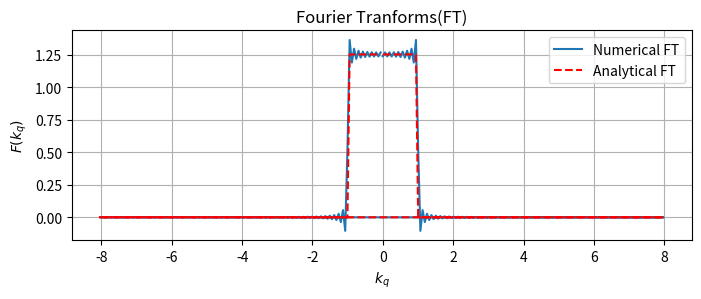
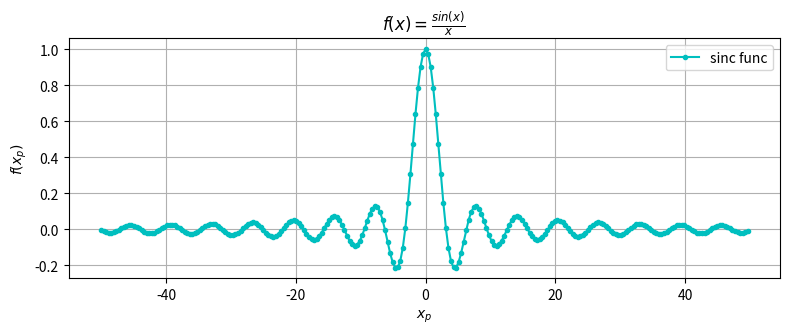

Here is the Python script that generated these plots, in order:
#To find FFT uisng DFT of sinc function and plot the analytical & numerical Fourier Transforms
from numpy import *
from matplotlib.pyplot import *

#Sinc function
def f(x):
    return where(x == 0, 1, sin(x) / x)
    
        
#Normalized Analytical Fourier Transform        
def ft(k):
    return 0.5*sqrt(pi/2)* (sign(1 - k) + sign(1 + k))
    
    
#Sampling
xmin = -50
xmax = 50
n = 256
dx = (xmax - xmin) / n

xp= arange(xmin, xmax, dx)

#Calculating the analytical transform
y= f(xp)

# Computes the unitary & normalized Fourier transform
FT = fft.fft(y, norm='ortho')

#Sampling the frequencies
freq = fft.fftfreq(n, d=dx)
kq=2*pi*freq


phase = dx * sqrt(n / (2 * pi))*exp(-1j * kq * xmin)

FFT= phase*FT

figure(figsize=(8,6))
subplot(2,1,2)
plot(kq, real(FFT) , label='Numerical FT')

plot(kq, ft(kq),'r--', label='Analytical FT')
xlabel(r'$k_{q}$')
ylabel(r'$F(k_{q})$')
title('Fourier Tranforms(FT)')
grid(True)
legend()

figure(figsize=(8,6))
subplot(2,1,1)
plot(xp,f(xp),'c.-',label='sinc func')
xlabel(r'$x_{p}$')
ylabel(r'$f(x_{p})$')
title(r'$f(x)=\frac{sin(x)}{x}$')
grid(True)
legend()
tight_layout()
show()
